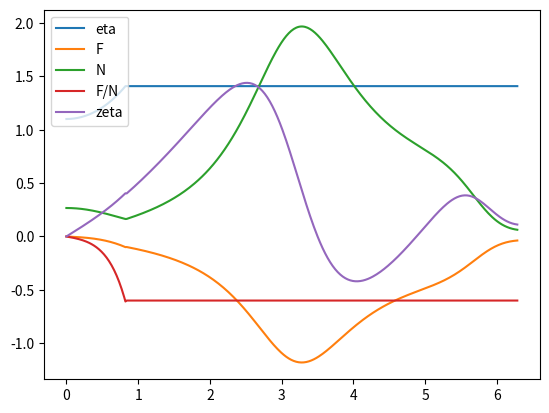

This chart was generated by the following Python code:
from numpy import (
    sin,
    cos,
    sqrt,
    radians,
    degrees,
    sign,
    absolute,
    diff,
    linspace,
    concatenate,
    isclose,
    arange,
    interp,
)
import numpy as np
from scipy.integrate import solve_ivp, cumulative_trapezoid
from scipy.optimize import fsolve
import matplotlib.pyplot as plt
from matplotlib.colors import ListedColormap, BoundaryNorm
from matplotlib import animation

pi = 3.1415926535897932

# Parameters of the simulation
phi = 0  # Angle of slope
nu = 0.5  # Mass ratio
eta_0 = np.array([1.1])  # Initial eta
mu = 0.6  # Coefficient of friction

# Import constants
gamma = 1 / (1 + nu)
k_0 = 1  # moment of inertia about centre
k_g = 1 - gamma**2  # moment of inertia about centre of gravity
theta_i = 0  # Initial theta
theta_f = 2 * pi  # Final theta
theta = linspace(theta_i, theta_f, num=360)
crit_velocity = 1 / gamma * cos(phi)
abserr = 1e-8
relerr = 1e-8


# Moment of inertia about instantaneous centre of rotation
def k_c(x):
    return 2 * (1 + gamma * cos(x))


# Pure rolling
C = 0.5 * eta_0 * (k_0 + 1 + 2 * gamma) + gamma * cos(phi)


def eta(x):
    return 2 * (-gamma * cos(x + phi) + x * sin(phi) + C) / (2 * (1 + gamma * cos(x)))


def zeta(x):
    return (
        1
        / (2 * (1 + gamma * cos(x)))
        * (
            gamma
            * (
                2
                * (-gamma * cos(x + phi) + x * sin(phi) + C)
                / (2 * (1 + gamma * cos(x)))
            )
            * sin(x)
            + gamma * sin(x + phi)
            + sin(phi)
        )
    )


def F(x):
    return (
        (1 + gamma * cos(x))
        * (
            1
            / (2 * (1 + gamma * cos(x)))
            * (
                gamma
                * 2
                * (-gamma * cos(x + phi) + x * sin(phi) + C)
                / (2 * (1 + gamma * cos(x)))
                * sin(x)
                + gamma * sin(x + phi)
                + sin(phi)
            )
        )
        - gamma
        * (2 * (-gamma * cos(x + phi) + x * sin(phi) + C) / (2 * (1 + gamma * cos(x))))
        * sin(x)
        - sin(phi)
    )


def N(x):
    return cos(phi) - gamma * (
        (
            1
            / (2 * (1 + gamma * cos(x)))
            * (
                gamma
                * (
                    2
                    * (-gamma * cos(x + phi) + x * sin(phi) + C)
                    / (2 * (1 + gamma * cos(x)))
                )
                * sin(x)
                + gamma * sin(x + phi)
                + sin(phi)
            )
        )
        * sin(x)
        + 2
        * (-gamma * cos(x + phi) + x * sin(phi) + C)
        / (2 * (1 + gamma * cos(x)))
        * cos(x)
    )


def F_N(x):
    return (
        (
            (1 + gamma * cos(x))
            * (
                1
                / (2 * (1 + gamma * cos(x)))
                * (
                    gamma
                    * 2
                    * (
                        -gamma * cos(x + phi)
                        + x * sin(phi)
                        + (0.5 * eta_0 * (k_0 + 1 + 2 * gamma) + gamma * cos(phi))
                    )
                    / (2 * (1 + gamma * cos(x)))
                    * sin(x)
                    + gamma * sin(x + phi)
                    + sin(phi)
                )
            )
            - gamma
            * (
                2
                * (
                    -gamma * cos(x + phi)
                    + x * sin(phi)
                    + (0.5 * eta_0 * (k_0 + 1 + 2 * gamma) + gamma * cos(phi))
                )
                / (2 * (1 + gamma * cos(x)))
            )
            * sin(x)
            - sin(phi)
        )
    ) / (
        cos(phi)
        - gamma
        * (
            (
                1
                / (2 * (1 + gamma * cos(x)))
                * (
                    gamma
                    * (
                        2
                        * (
                            -gamma * cos(x + phi)
                            + x * sin(phi)
                            + (0.5 * eta_0 * (k_0 + 1 + 2 * gamma) + gamma * cos(phi))
                        )
                        / (2 * (1 + gamma * cos(x)))
                    )
                    * sin(x)
                    + gamma * sin(x + phi)
                    + sin(phi)
                )
            )
            * sin(x)
            + 2
            * (
                -gamma * cos(x + phi)
                + x * sin(phi)
                + (0.5 * eta_0 * (k_0 + 1 + 2 * gamma) + gamma * cos(phi))
            )
            / (2 * (1 + gamma * cos(x)))
            * cos(x)
        )
    )


# Spinning


def S_spin(x):
    return gamma * sin(x) - mu * (1 + gamma * cos(x))


def dn_dx_spin(eta, x):
    return (
        2
        * (gamma * sin(x) - mu * (1 + gamma * cos(x)))
        * (cos(phi) - gamma * eta * cos(x))
        / (k_g + (gamma * sin(x) - mu * (1 + gamma * cos(x))) * gamma * sin(x))
    )


def zeta_spin(x, eta):
    return (
        (gamma * sin(x) - mu * (1 + gamma * cos(x)))
        * (cos(phi) - gamma * eta * cos(x))
        / (k_g + (gamma * sin(x) - mu * (1 + gamma * cos(x))) * gamma * sin(x))
    )


def N_spin(x, eta):
    return cos(phi) - gamma * (
        (
            (
                (gamma * sin(x) - mu * (1 + gamma * cos(x)))
                * (cos(phi) - gamma * eta * cos(x))
                / (k_g + (gamma * sin(x) - mu * (1 + gamma * cos(x))) * gamma * sin(x))
            )
        )
        * sin(x)
        + cos(x) * eta
    )


def F_spin(N):
    return mu * N


# Skidding


def S_skid(x):
    return gamma * sin(x) + mu * (1 + gamma * cos(x))


def dn_dx_skid(eta, x):
    return (
        2
        * (gamma * sin(x) + mu * (1 + gamma * cos(x)))
        * (cos(phi) - gamma * eta * cos(x))
        / (k_g + (gamma * sin(x) + mu * (1 + gamma * cos(x))) * gamma * sin(x))
    )


def zeta_spin(x, eta):
    return (
        (gamma * sin(x) + mu * (1 + gamma * cos(x)))
        * (cos(phi) - gamma * eta * cos(x))
        / (k_g + (gamma * sin(x) + mu * (1 + gamma * cos(x))) * gamma * sin(x))
    )


def N_spin(x, eta):
    return cos(phi) - gamma * (
        (
            (
                (gamma * sin(x) + mu * (1 + gamma * cos(x)))
                * (cos(phi) - gamma * eta * cos(x))
                / (k_g + (gamma * sin(x) + mu * (1 + gamma * cos(x))) * gamma * sin(x))
            )
        )
        * sin(x)
        + cos(x) * eta
    )


def F_spin(N):
    return -mu * N


# solspin = solve_ivp(dn_dx_spin, (theta_i, theta_f), eta_0, t_eval=theta)
# x_spin = solspin.t
# eta_spin = solspin.y[0]

# zeta_spin_ = zeta_spin(x_spin, eta_spin)
# N_spin_ = N_spin(x_spin, eta_spin)
# F_spin_ = F_spin(N_spin_)


# solskid = solve_ivp(dn_dx_skid, (theta_i, theta_f), eta_0, t_eval=theta)
# x_spin = solskid.t
# eta_spin = solskid.y[0]

# zeta_spin_ = zeta_spin(x_spin, eta_spin)
# N_spin_ = N_spin(x_spin, eta_spin)
# F_spin_ = F_spin(N_spin_)

eta_final = np.zeros(360)
F_final = np.zeros(360)
N_final = np.zeros(360)
F_N_final = np.zeros(360)
zeta_final = np.zeros(360)
events_theta = []


if eta_0 < crit_velocity:
    eta_final[0] = eta(theta[0])
    F_final[0] = F(theta[0])
    N_final[0] = N(theta[0])
    zeta_final[0] = zeta(theta[0])
    F_N_final[0] = F_N(theta[0])
    for i in range(1, 360):
        if abs(F_N_final[i - 1]) >= mu:
            events_theta.append(theta[i - 1])
            if F_final[i - 1] < 0:
                eta2 = np.array([eta_final[i - 1]])
                thetaNew = linspace(theta[i - 1], theta_f, num=(360 - i))
                solspin = solve_ivp(
                    dn_dx_spin,
                    (theta[i - 1], theta_f),
                    eta2,
                    t_eval=thetaNew,
                )
                eta_temp = solspin.y[0]
                eta_final[i] = eta_temp[0]
                zeta_final[i] = zeta_spin(thetaNew[0], eta_final[i])
                N_final[i] = N_spin(thetaNew[0], eta_final[i])
                F_final[i] = F_spin(N_final[i])
                F_N_final[i] = -mu

        else:
            eta_final[i] = eta(theta[i])
            F_final[i] = F(theta[i])
            N_final[i] = N(theta[i])
            zeta_final[i] = zeta(theta[i])
            F_N_final[i] = F_N(theta[i])

plt.plot(theta, eta_final, label="eta")
plt.plot(theta, F_final, label="F")
plt.plot(theta, N_final, label="N")
plt.plot(theta, F_N_final, label="F/N")
plt.plot(theta, zeta_final, label="zeta")
plt.legend(loc="upper left")
plt.show()


# if abs(max(F_N_temp)) < mu:
#     eta_final = eta(theta)
#     F_final = F(theta)
#     N_final = N(theta)
#     F_N_final = F_N(theta)
#     zeta_final = zeta(theta)
#     plt.plot(theta, eta_final, label="eta")
#     plt.plot(theta, F_final, label="F")
#     plt.plot(theta, N_final, label="N")
#     plt.plot(theta, F_N_final, label="F/N")
#     plt.plot(theta, zeta_final, label="zeta")
#     plt.legend(loc="upper left")
#     plt.show()
# else:
#     print("slips!")


# Rolling

# plt.plot(theta, eta_roll, label="eta")
# plt.plot(theta, F_roll, label="F")
# plt.plot(theta, N_roll, label="N")
# plt.plot(theta, F_N_roll, label="F/N")
# plt.plot(theta, zeta_roll, label="zeta")
# plt.legend(loc="upper left")
# plt.show()

# plt.plot(x_spin, eta_spin, label="eta")
# plt.plot(x_spin, zeta_spin_, label="zeta")
# plt.plot(x_spin, N_spin_, label="N")
# plt.plot(x_spin, F_spin_, label="F")
# plt.legend(loc="upper left")
# plt.show()

# plt.plot(x_spin, eta_spin, label="eta")
# plt.plot(x_spin, zeta_spin_, label="zeta")
# plt.plot(x_spin, N_spin_, label="N")
# plt.plot(x_spin, F_spin_, label="F")
# plt.legend(loc="upper left")
# plt.show()
